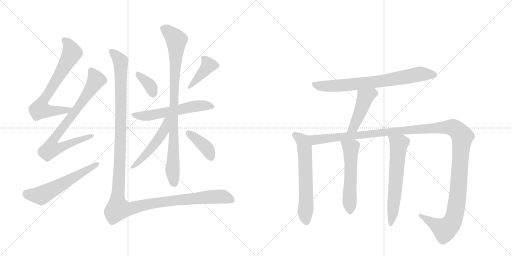
t = 0.00 s
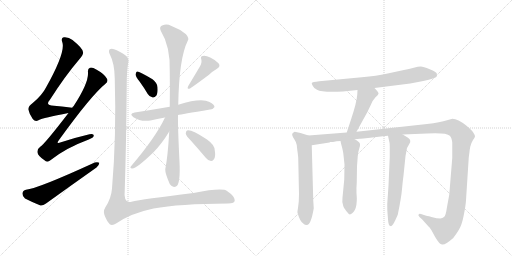
t = 2.58 s
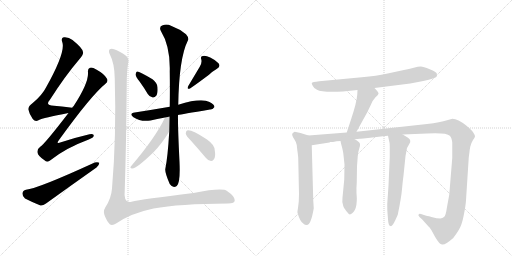
t = 5.16 s
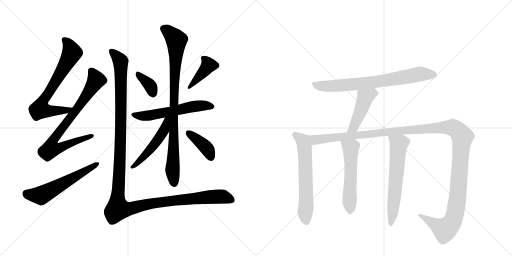
t = 7.74 s
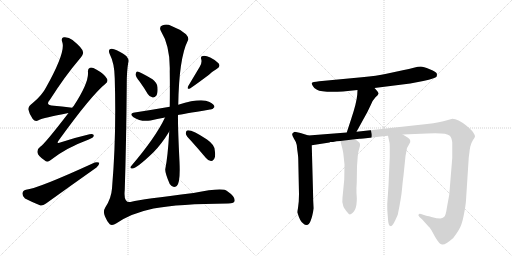
t = 10.32 s
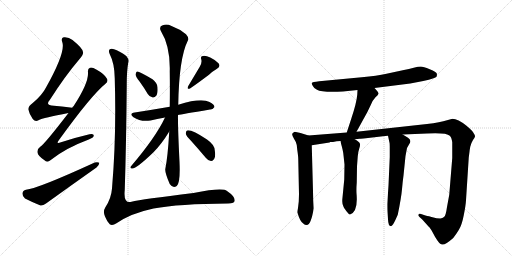
t = 12.90 s

The animated SVG that drew these frames (rendered in a browser with its animation timeline set to each time). Animation: 16 CSS @keyframes rules; one cycle of 12.90 s.

<svg version="1.1" viewBox="0 0 2048 1024" xmlns="http://www.w3.org/2000/svg">
  <g stroke="lightgray" stroke-dasharray="1,1" stroke-width="1" transform="scale(4, 4)">
    <line x1="0" y1="0" x2="256" y2="256"></line>
    <line x1="256" y1="0" x2="0" y2="256"></line>
    <line x1="128" y1="0" x2="128" y2="256"></line>
    <line x1="0" y1="128" x2="256" y2="128"></line>
    <line x1="256" y1="0" x2="512" y2="256"></line>
    <line x1="512" y1="0" x2="256" y2="256"></line>
    <line x1="384" y1="0" x2="384" y2="256"></line>
    <line x1="256" y1="128" x2="512" y2="128"></line>
  </g>
<g transform="scale(1, -1) translate(0, -850)">
   <style type="text/css">
    @keyframes keyframes0 {
      from {
       stroke: black;
       stroke-dashoffset: 702;
       stroke-width: 128;
       }
       70% {
       animation-timing-function: step-end;
       stroke: black;
       stroke-dashoffset: 0;
       stroke-width: 128;
       }
       to {
       stroke: black;
       stroke-width: 1024;
       }
       }
       #make-me-a-hanzi-animation-0 {
         animation: keyframes0 0.821289s both;
         animation-delay: 0.000000s;
         animation-timing-function: linear;
       }
    @keyframes keyframes1 {
      from {
       stroke: black;
       stroke-dashoffset: 782;
       stroke-width: 128;
       }
       72% {
       animation-timing-function: step-end;
       stroke: black;
       stroke-dashoffset: 0;
       stroke-width: 128;
       }
       to {
       stroke: black;
       stroke-width: 1024;
       }
       }
       #make-me-a-hanzi-animation-1 {
         animation: keyframes1 0.886393s both;
         animation-delay: 0.821289s;
         animation-timing-function: linear;
       }
    @keyframes keyframes2 {
      from {
       stroke: black;
       stroke-dashoffset: 576;
       stroke-width: 128;
       }
       65% {
       animation-timing-function: step-end;
       stroke: black;
       stroke-dashoffset: 0;
       stroke-width: 128;
       }
       to {
       stroke: black;
       stroke-width: 1024;
       }
       }
       #make-me-a-hanzi-animation-2 {
         animation: keyframes2 0.718750s both;
         animation-delay: 1.707682s;
         animation-timing-function: linear;
       }
    @keyframes keyframes3 {
      from {
       stroke: black;
       stroke-dashoffset: 359;
       stroke-width: 128;
       }
       54% {
       animation-timing-function: step-end;
       stroke: black;
       stroke-dashoffset: 0;
       stroke-width: 128;
       }
       to {
       stroke: black;
       stroke-width: 1024;
       }
       }
       #make-me-a-hanzi-animation-3 {
         animation: keyframes3 0.542155s both;
         animation-delay: 2.426432s;
         animation-timing-function: linear;
       }
    @keyframes keyframes4 {
      from {
       stroke: black;
       stroke-dashoffset: 398;
       stroke-width: 128;
       }
       56% {
       animation-timing-function: step-end;
       stroke: black;
       stroke-dashoffset: 0;
       stroke-width: 128;
       }
       to {
       stroke: black;
       stroke-width: 1024;
       }
       }
       #make-me-a-hanzi-animation-4 {
         animation: keyframes4 0.573893s both;
         animation-delay: 2.968587s;
         animation-timing-function: linear;
       }
    @keyframes keyframes5 {
      from {
       stroke: black;
       stroke-dashoffset: 574;
       stroke-width: 128;
       }
       65% {
       animation-timing-function: step-end;
       stroke: black;
       stroke-dashoffset: 0;
       stroke-width: 128;
       }
       to {
       stroke: black;
       stroke-width: 1024;
       }
       }
       #make-me-a-hanzi-animation-5 {
         animation: keyframes5 0.717122s both;
         animation-delay: 3.542480s;
         animation-timing-function: linear;
       }
    @keyframes keyframes6 {
      from {
       stroke: black;
       stroke-dashoffset: 900;
       stroke-width: 128;
       }
       75% {
       animation-timing-function: step-end;
       stroke: black;
       stroke-dashoffset: 0;
       stroke-width: 128;
       }
       to {
       stroke: black;
       stroke-width: 1024;
       }
       }
       #make-me-a-hanzi-animation-6 {
         animation: keyframes6 0.982422s both;
         animation-delay: 4.259603s;
         animation-timing-function: linear;
       }
    @keyframes keyframes7 {
      from {
       stroke: black;
       stroke-dashoffset: 504;
       stroke-width: 128;
       }
       62% {
       animation-timing-function: step-end;
       stroke: black;
       stroke-dashoffset: 0;
       stroke-width: 128;
       }
       to {
       stroke: black;
       stroke-width: 1024;
       }
       }
       #make-me-a-hanzi-animation-7 {
         animation: keyframes7 0.660156s both;
         animation-delay: 5.242025s;
         animation-timing-function: linear;
       }
    @keyframes keyframes8 {
      from {
       stroke: black;
       stroke-dashoffset: 392;
       stroke-width: 128;
       }
       56% {
       animation-timing-function: step-end;
       stroke: black;
       stroke-dashoffset: 0;
       stroke-width: 128;
       }
       to {
       stroke: black;
       stroke-width: 1024;
       }
       }
       #make-me-a-hanzi-animation-8 {
         animation: keyframes8 0.569010s both;
         animation-delay: 5.902181s;
         animation-timing-function: linear;
       }
    @keyframes keyframes9 {
      from {
       stroke: black;
       stroke-dashoffset: 1361;
       stroke-width: 128;
       }
       82% {
       animation-timing-function: step-end;
       stroke: black;
       stroke-dashoffset: 0;
       stroke-width: 128;
       }
       to {
       stroke: black;
       stroke-width: 1024;
       }
       }
       #make-me-a-hanzi-animation-9 {
         animation: keyframes9 1.357585s both;
         animation-delay: 6.471191s;
         animation-timing-function: linear;
       }
    @keyframes keyframes10 {
      from {
       stroke: black;
       stroke-dashoffset: 744;
       stroke-width: 128;
       }
       71% {
       animation-timing-function: step-end;
       stroke: black;
       stroke-dashoffset: 0;
       stroke-width: 128;
       }
       to {
       stroke: black;
       stroke-width: 1024;
       }
       }
       #make-me-a-hanzi-animation-10 {
         animation: keyframes10 0.855469s both;
         animation-delay: 7.828776s;
         animation-timing-function: linear;
       }
    @keyframes keyframes11 {
      from {
       stroke: black;
       stroke-dashoffset: 460;
       stroke-width: 128;
       }
       60% {
       animation-timing-function: step-end;
       stroke: black;
       stroke-dashoffset: 0;
       stroke-width: 128;
       }
       to {
       stroke: black;
       stroke-width: 1024;
       }
       }
       #make-me-a-hanzi-animation-11 {
         animation: keyframes11 0.624349s both;
         animation-delay: 8.684245s;
         animation-timing-function: linear;
       }
    @keyframes keyframes12 {
      from {
       stroke: black;
       stroke-dashoffset: 620;
       stroke-width: 128;
       }
       67% {
       animation-timing-function: step-end;
       stroke: black;
       stroke-dashoffset: 0;
       stroke-width: 128;
       }
       to {
       stroke: black;
       stroke-width: 1024;
       }
       }
       #make-me-a-hanzi-animation-12 {
         animation: keyframes12 0.754557s both;
         animation-delay: 9.308594s;
         animation-timing-function: linear;
       }
    @keyframes keyframes13 {
      from {
       stroke: black;
       stroke-dashoffset: 1384;
       stroke-width: 128;
       }
       82% {
       animation-timing-function: step-end;
       stroke: black;
       stroke-dashoffset: 0;
       stroke-width: 128;
       }
       to {
       stroke: black;
       stroke-width: 1024;
       }
       }
       #make-me-a-hanzi-animation-13 {
         animation: keyframes13 1.376302s both;
         animation-delay: 10.063151s;
         animation-timing-function: linear;
       }
    @keyframes keyframes14 {
      from {
       stroke: black;
       stroke-dashoffset: 554;
       stroke-width: 128;
       }
       64% {
       animation-timing-function: step-end;
       stroke: black;
       stroke-dashoffset: 0;
       stroke-width: 128;
       }
       to {
       stroke: black;
       stroke-width: 1024;
       }
       }
       #make-me-a-hanzi-animation-14 {
         animation: keyframes14 0.700846s both;
         animation-delay: 11.439453s;
         animation-timing-function: linear;
       }
    @keyframes keyframes15 {
      from {
       stroke: black;
       stroke-dashoffset: 622;
       stroke-width: 128;
       }
       67% {
       animation-timing-function: step-end;
       stroke: black;
       stroke-dashoffset: 0;
       stroke-width: 128;
       }
       to {
       stroke: black;
       stroke-width: 1024;
       }
       }
       #make-me-a-hanzi-animation-15 {
         animation: keyframes15 0.756185s both;
         animation-delay: 12.140299s;
         animation-timing-function: linear;
       }
</style>
<path d="M 289 419 Q 285 420 281 420 Q 247 424 216 427 Q 179 428 199 450 Q 260 546 320 616 Q 335 634 332 642 Q 331 657 290 690 Q 274 703 255 701 Q 243 698 249 682 Q 264 643 184 500 Q 168 469 132 439 Q 113 426 113 413 Q 117 394 131 374 Q 141 362 154 369 Q 173 379 274 398 C 303 404 319 415 289 419 Z" fill="lightgray"></path> 
<path d="M 274 398 Q 177 272 161 263 Q 148 254 150 240 Q 151 227 178 209 Q 188 197 203 210 Q 263 258 355 292 Q 374 299 375 307 Q 376 317 358 313 Q 306 301 244 281 Q 222 272 236 290 Q 366 470 422 515 Q 434 525 428 535 Q 418 554 385 572 Q 369 582 360 579 Q 350 576 352 560 Q 355 518 294 425 Q 291 424 289 419 L 274 398 Z" fill="lightgray"></path> 
<path d="M 104 91 Q 91 88 90 77 Q 89 64 100 56 Q 125 43 162 28 Q 172 27 184 36 Q 284 108 386 180 Q 398 190 397 199 Q 391 203 379 200 Q 150 95 104 91 Z" fill="lightgray"></path> 
<path d="M 559 523 Q 575 501 591 474 Q 598 462 611 460 Q 618 459 625 467 Q 632 477 630 501 Q 630 517 610 533 Q 555 566 548 564 Q 544 563 542 552 Q 543 543 559 523 Z" fill="lightgray"></path> 
<path d="M 799 583 L 753 506 Q 746 491 760 496 Q 784 512 836 551 Q 849 564 868 575 Q 884 584 874 597 Q 862 610 841 620 Q 822 629 811 626 Q 801 625 805 613 Q 809 600 799 583 Z" fill="lightgray"></path> 
<path d="M 712 390 Q 724 393 840 412 Q 850 411 858 422 Q 858 432 838 442 Q 805 460 713 431 L 679 423 Q 610 411 539 400 Q 514 396 534 381 Q 562 362 602 368 Q 627 374 660 380 L 712 390 Z" fill="lightgray"></path> 
<path d="M 677 324 Q 671 221 661 173 Q 660 158 679 114 Q 691 96 707 106 Q 722 119 718 203 Q 711 344 712 390 L 713 431 Q 716 617 751 687 Q 758 697 744 713 Q 719 734 686 746 Q 667 756 651 749 Q 635 745 643 727 Q 682 664 679 564 Q 680 488 679 423 L 677 324 Z" fill="lightgray"></path> 
<path d="M 660 380 Q 623 301 524 185 Q 518 178 528 176 Q 543 173 613 240 Q 646 273 677 324 C 721 395 673 407 660 380 Z" fill="lightgray"></path> 
<path d="M 763 288 Q 791 257 823 219 Q 832 207 844 206 Q 851 205 857 215 Q 863 225 859 249 Q 858 271 828 292 Q 764 334 748 328 Q 744 327 743 316 Q 744 307 763 288 Z" fill="lightgray"></path> 
<path d="M 513 600 Q 517 612 506 625 Q 496 635 467 649 Q 448 659 439 653 Q 432 646 440 631 Q 458 597 459 536 Q 466 307 448 96 Q 445 56 421 20 Q 411 4 420 -16 Q 429 -38 439 -47 Q 449 -54 466 -43 Q 524 -3 614 16 Q 716 35 912 36 Q 939 36 939 49 Q 939 65 908 86 Q 890 101 774 78 Q 567 53 526 43 Q 493 34 499 90 Q 505 279 507 514 Q 507 566 513 600 Z" fill="lightgray"></path> 
<path d="M 1498 498 L 1641 516 L 1693 526 Q 1743 537 1746 543 Q 1749 549 1747 556 Q 1746 562 1719 573 Q 1693 584 1683 584 Q 1673 584 1655 579 Q 1638 574 1611 569 L 1546 555 Q 1508 546 1447 541 L 1277 525 Q 1249 522 1247 518 Q 1246 514 1252 505 Q 1257 495 1268 491 Q 1286 480 1372 484 L 1430 490 L 1498 498 Z" fill="lightgray"></path> 
<path d="M 1426 323 L 1469 401 L 1483 430 Q 1491 450 1502 461 Q 1513 471 1514 475 Q 1516 479 1498 498 C 1478 520 1432 520 1430 490 L 1429 471 Q 1426 438 1406 378 L 1387 320 C 1378 291 1412 297 1426 323 Z" fill="lightgray"></path> 
<path d="M 1234 308 L 1202 318 L 1179 323 Q 1171 320 1169 315 Q 1167 309 1176 295 Q 1186 280 1187 270 L 1189 251 Q 1193 224 1193 215 L 1196 73 L 1195 44 L 1192 18 Q 1189 2 1190 -1 Q 1200 -36 1213 -44 Q 1219 -50 1227 -50 Q 1244 -50 1255 17 L 1253 48 L 1247 269 C 1246 299 1246 304 1234 308 Z" fill="lightgray"></path> 
<path d="M 1611 312 L 1708 316 Q 1786 320 1799 307 Q 1806 302 1809 281 L 1809 218 L 1797 71 L 1788 22 Q 1783 -14 1776 -18 Q 1770 -22 1761 -24 Q 1749 -24 1726 -18 Q 1704 -12 1702 -12 L 1684 -6 Q 1676 -4 1675 -7 Q 1671 -11 1678 -18 L 1689 -28 L 1715 -57 Q 1717 -57 1727 -73 L 1740 -97 Q 1758 -128 1768 -128 Q 1779 -132 1813 -102 Q 1824 -88 1835 -70 Q 1847 -52 1855 -11 Q 1863 29 1864 49 L 1875 220 L 1878 243 Q 1878 247 1881 263 Q 1885 279 1892 290 Q 1899 300 1900 304 Q 1901 308 1893 320 Q 1886 331 1866 347 Q 1831 375 1810 375 L 1788 369 Q 1762 360 1708 354 L 1426 323 L 1387 320 L 1234 308 C 1204 306 1217 264 1247 269 L 1318 280 L 1321 282 L 1332 282 Q 1346 286 1362 286 L 1419 293 L 1439 295 Q 1446 294 1472 298 L 1532 305 Q 1533 306 1541 306 L 1552 307 L 1611 312 Z" fill="lightgray"></path> 
<path d="M 1362 286 L 1364 276 Q 1373 245 1374 229 L 1378 192 L 1377 132 L 1370 60 Q 1367 38 1373 26 Q 1374 21 1385 6 Q 1397 -9 1400 -8 Q 1433 4 1426 77 Q 1425 94 1427 120 L 1428 185 L 1431 225 Q 1433 245 1437 256 Q 1441 267 1440 274 Q 1438 283 1419 293 C 1393 308 1356 315 1362 286 Z" fill="lightgray"></path> 
<path d="M 1552 307 L 1558 279 Q 1559 277 1559 255 L 1559 222 L 1554 108 L 1549 34 Q 1549 8 1550 -1 L 1552 -27 Q 1553 -55 1564 -55 Q 1572 -51 1582 -29 L 1591 -9 Q 1605 59 1608 93 Q 1611 127 1614 148 L 1622 226 L 1628 258 L 1636 272 Q 1643 282 1641 287 Q 1641 293 1632 299 L 1611 312 C 1585 328 1546 336 1552 307 Z" fill="lightgray"></path> 
      <clipPath id="make-me-a-hanzi-clip-0">
      <path d="M 289 419 Q 285 420 281 420 Q 247 424 216 427 Q 179 428 199 450 Q 260 546 320 616 Q 335 634 332 642 Q 331 657 290 690 Q 274 703 255 701 Q 243 698 249 682 Q 264 643 184 500 Q 168 469 132 439 Q 113 426 113 413 Q 117 394 131 374 Q 141 362 154 369 Q 173 379 274 398 C 303 404 319 415 289 419 Z" fill="lightgray"></path>
      </clipPath>
      <path clip-path="url(#make-me-a-hanzi-clip-0)" d="M 258 690 L 274 673 L 288 639 L 167 436 L 160 413 L 180 407 L 236 406 L 284 414 " fill="none" id="make-me-a-hanzi-animation-0" stroke-dasharray="574 1148" stroke-linecap="round"></path>

      <clipPath id="make-me-a-hanzi-clip-1">
      <path d="M 274 398 Q 177 272 161 263 Q 148 254 150 240 Q 151 227 178 209 Q 188 197 203 210 Q 263 258 355 292 Q 374 299 375 307 Q 376 317 358 313 Q 306 301 244 281 Q 222 272 236 290 Q 366 470 422 515 Q 434 525 428 535 Q 418 554 385 572 Q 369 582 360 579 Q 350 576 352 560 Q 355 518 294 425 Q 291 424 289 419 L 274 398 Z" fill="lightgray"></path>
      </clipPath>
      <path clip-path="url(#make-me-a-hanzi-clip-1)" d="M 365 566 L 385 530 L 324 435 L 217 295 L 213 262 L 249 262 L 367 307 " fill="none" id="make-me-a-hanzi-animation-1" stroke-dasharray="654 1308" stroke-linecap="round"></path>

      <clipPath id="make-me-a-hanzi-clip-2">
      <path d="M 104 91 Q 91 88 90 77 Q 89 64 100 56 Q 125 43 162 28 Q 172 27 184 36 Q 284 108 386 180 Q 398 190 397 199 Q 391 203 379 200 Q 150 95 104 91 Z" fill="lightgray"></path>
      </clipPath>
      <path clip-path="url(#make-me-a-hanzi-clip-2)" d="M 106 76 L 114 71 L 169 70 L 392 195 " fill="none" id="make-me-a-hanzi-animation-2" stroke-dasharray="448 896" stroke-linecap="round"></path>

      <clipPath id="make-me-a-hanzi-clip-3">
      <path d="M 559 523 Q 575 501 591 474 Q 598 462 611 460 Q 618 459 625 467 Q 632 477 630 501 Q 630 517 610 533 Q 555 566 548 564 Q 544 563 542 552 Q 543 543 559 523 Z" fill="lightgray"></path>
      </clipPath>
      <path clip-path="url(#make-me-a-hanzi-clip-3)" d="M 549 556 L 600 507 L 611 477 " fill="none" id="make-me-a-hanzi-animation-3" stroke-dasharray="231 462" stroke-linecap="round"></path>

      <clipPath id="make-me-a-hanzi-clip-4">
      <path d="M 799 583 L 753 506 Q 746 491 760 496 Q 784 512 836 551 Q 849 564 868 575 Q 884 584 874 597 Q 862 610 841 620 Q 822 629 811 626 Q 801 625 805 613 Q 809 600 799 583 Z" fill="lightgray"></path>
      </clipPath>
      <path clip-path="url(#make-me-a-hanzi-clip-4)" d="M 818 615 L 833 587 L 761 504 " fill="none" id="make-me-a-hanzi-animation-4" stroke-dasharray="270 540" stroke-linecap="round"></path>

      <clipPath id="make-me-a-hanzi-clip-5">
      <path d="M 712 390 Q 724 393 840 412 Q 850 411 858 422 Q 858 432 838 442 Q 805 460 713 431 L 679 423 Q 610 411 539 400 Q 514 396 534 381 Q 562 362 602 368 Q 627 374 660 380 L 712 390 Z" fill="lightgray"></path>
      </clipPath>
      <path clip-path="url(#make-me-a-hanzi-clip-5)" d="M 535 391 L 592 387 L 769 424 L 849 424 " fill="none" id="make-me-a-hanzi-animation-5" stroke-dasharray="446 892" stroke-linecap="round"></path>

      <clipPath id="make-me-a-hanzi-clip-6">
      <path d="M 677 324 Q 671 221 661 173 Q 660 158 679 114 Q 691 96 707 106 Q 722 119 718 203 Q 711 344 712 390 L 713 431 Q 716 617 751 687 Q 758 697 744 713 Q 719 734 686 746 Q 667 756 651 749 Q 635 745 643 727 Q 682 664 679 564 Q 680 488 679 423 L 677 324 Z" fill="lightgray"></path>
      </clipPath>
      <path clip-path="url(#make-me-a-hanzi-clip-6)" d="M 653 736 L 671 727 L 706 689 L 690 164 L 697 118 " fill="none" id="make-me-a-hanzi-animation-6" stroke-dasharray="772 1544" stroke-linecap="round"></path>

      <clipPath id="make-me-a-hanzi-clip-7">
      <path d="M 660 380 Q 623 301 524 185 Q 518 178 528 176 Q 543 173 613 240 Q 646 273 677 324 C 721 395 673 407 660 380 Z" fill="lightgray"></path>
      </clipPath>
      <path clip-path="url(#make-me-a-hanzi-clip-7)" d="M 675 376 L 666 370 L 656 327 L 622 278 L 577 224 L 530 182 " fill="none" id="make-me-a-hanzi-animation-7" stroke-dasharray="376 752" stroke-linecap="round"></path>

      <clipPath id="make-me-a-hanzi-clip-8">
      <path d="M 763 288 Q 791 257 823 219 Q 832 207 844 206 Q 851 205 857 215 Q 863 225 859 249 Q 858 271 828 292 Q 764 334 748 328 Q 744 327 743 316 Q 744 307 763 288 Z" fill="lightgray"></path>
      </clipPath>
      <path clip-path="url(#make-me-a-hanzi-clip-8)" d="M 752 319 L 818 266 L 843 221 " fill="none" id="make-me-a-hanzi-animation-8" stroke-dasharray="264 528" stroke-linecap="round"></path>

      <clipPath id="make-me-a-hanzi-clip-9">
      <path d="M 513 600 Q 517 612 506 625 Q 496 635 467 649 Q 448 659 439 653 Q 432 646 440 631 Q 458 597 459 536 Q 466 307 448 96 Q 445 56 421 20 Q 411 4 420 -16 Q 429 -38 439 -47 Q 449 -54 466 -43 Q 524 -3 614 16 Q 716 35 912 36 Q 939 36 939 49 Q 939 65 908 86 Q 890 101 774 78 Q 567 53 526 43 Q 493 34 499 90 Q 505 279 507 514 Q 507 566 513 600 Z" fill="lightgray"></path>
      </clipPath>
      <path clip-path="url(#make-me-a-hanzi-clip-9)" d="M 446 645 L 482 605 L 484 571 L 483 323 L 472 15 L 514 14 L 619 38 L 814 61 L 887 64 L 926 50 " fill="none" id="make-me-a-hanzi-animation-9" stroke-dasharray="1233 2466" stroke-linecap="round"></path>

      <clipPath id="make-me-a-hanzi-clip-10">
      <path d="M 1498 498 L 1641 516 L 1693 526 Q 1743 537 1746 543 Q 1749 549 1747 556 Q 1746 562 1719 573 Q 1693 584 1683 584 Q 1673 584 1655 579 Q 1638 574 1611 569 L 1546 555 Q 1508 546 1447 541 L 1277 525 Q 1249 522 1247 518 Q 1246 514 1252 505 Q 1257 495 1268 491 Q 1286 480 1372 484 L 1430 490 L 1498 498 Z" fill="lightgray"></path>
      </clipPath>
      <path clip-path="url(#make-me-a-hanzi-clip-10)" d="M 1254 513 L 1293 505 L 1360 507 L 1531 526 L 1680 554 L 1737 550 " fill="none" id="make-me-a-hanzi-animation-10" stroke-dasharray="616 1232" stroke-linecap="round"></path>

      <clipPath id="make-me-a-hanzi-clip-11">
      <path d="M 1426 323 L 1469 401 L 1483 430 Q 1491 450 1502 461 Q 1513 471 1514 475 Q 1516 479 1498 498 C 1478 520 1432 520 1430 490 L 1429 471 Q 1426 438 1406 378 L 1387 320 C 1378 291 1412 297 1426 323 Z" fill="lightgray"></path>
      </clipPath>
      <path clip-path="url(#make-me-a-hanzi-clip-11)" d="M 1506 476 L 1492 478 L 1461 460 L 1414 341 L 1393 326 " fill="none" id="make-me-a-hanzi-animation-11" stroke-dasharray="332 664" stroke-linecap="round"></path>

      <clipPath id="make-me-a-hanzi-clip-12">
      <path d="M 1234 308 L 1202 318 L 1179 323 Q 1171 320 1169 315 Q 1167 309 1176 295 Q 1186 280 1187 270 L 1189 251 Q 1193 224 1193 215 L 1196 73 L 1195 44 L 1192 18 Q 1189 2 1190 -1 Q 1200 -36 1213 -44 Q 1219 -50 1227 -50 Q 1244 -50 1255 17 L 1253 48 L 1247 269 C 1246 299 1246 304 1234 308 Z" fill="lightgray"></path>
      </clipPath>
      <path clip-path="url(#make-me-a-hanzi-clip-12)" d="M 1180 312 L 1212 286 L 1218 259 L 1225 -36 " fill="none" id="make-me-a-hanzi-animation-12" stroke-dasharray="492 984" stroke-linecap="round"></path>

      <clipPath id="make-me-a-hanzi-clip-13">
      <path d="M 1611 312 L 1708 316 Q 1786 320 1799 307 Q 1806 302 1809 281 L 1809 218 L 1797 71 L 1788 22 Q 1783 -14 1776 -18 Q 1770 -22 1761 -24 Q 1749 -24 1726 -18 Q 1704 -12 1702 -12 L 1684 -6 Q 1676 -4 1675 -7 Q 1671 -11 1678 -18 L 1689 -28 L 1715 -57 Q 1717 -57 1727 -73 L 1740 -97 Q 1758 -128 1768 -128 Q 1779 -132 1813 -102 Q 1824 -88 1835 -70 Q 1847 -52 1855 -11 Q 1863 29 1864 49 L 1875 220 L 1878 243 Q 1878 247 1881 263 Q 1885 279 1892 290 Q 1899 300 1900 304 Q 1901 308 1893 320 Q 1886 331 1866 347 Q 1831 375 1810 375 L 1788 369 Q 1762 360 1708 354 L 1426 323 L 1387 320 L 1234 308 C 1204 306 1217 264 1247 269 L 1318 280 L 1321 282 L 1332 282 Q 1346 286 1362 286 L 1419 293 L 1439 295 Q 1446 294 1472 298 L 1532 305 Q 1533 306 1541 306 L 1552 307 L 1611 312 Z" fill="lightgray"></path>
      </clipPath>
      <path clip-path="url(#make-me-a-hanzi-clip-13)" d="M 1242 303 L 1265 291 L 1623 330 L 1792 341 L 1824 333 L 1849 303 L 1832 74 L 1814 -28 L 1797 -54 L 1778 -68 L 1680 -12 " fill="none" id="make-me-a-hanzi-animation-13" stroke-dasharray="1256 2512" stroke-linecap="round"></path>

      <clipPath id="make-me-a-hanzi-clip-14">
      <path d="M 1362 286 L 1364 276 Q 1373 245 1374 229 L 1378 192 L 1377 132 L 1370 60 Q 1367 38 1373 26 Q 1374 21 1385 6 Q 1397 -9 1400 -8 Q 1433 4 1426 77 Q 1425 94 1427 120 L 1428 185 L 1431 225 Q 1433 245 1437 256 Q 1441 267 1440 274 Q 1438 283 1419 293 C 1393 308 1356 315 1362 286 Z" fill="lightgray"></path>
      </clipPath>
      <path clip-path="url(#make-me-a-hanzi-clip-14)" d="M 1370 282 L 1403 258 L 1398 51 L 1402 1 " fill="none" id="make-me-a-hanzi-animation-14" stroke-dasharray="426 852" stroke-linecap="round"></path>

      <clipPath id="make-me-a-hanzi-clip-15">
      <path d="M 1552 307 L 1558 279 Q 1559 277 1559 255 L 1559 222 L 1554 108 L 1549 34 Q 1549 8 1550 -1 L 1552 -27 Q 1553 -55 1564 -55 Q 1572 -51 1582 -29 L 1591 -9 Q 1605 59 1608 93 Q 1611 127 1614 148 L 1622 226 L 1628 258 L 1636 272 Q 1643 282 1641 287 Q 1641 293 1632 299 L 1611 312 C 1585 328 1546 336 1552 307 Z" fill="lightgray"></path>
      </clipPath>
      <path clip-path="url(#make-me-a-hanzi-clip-15)" d="M 1560 301 L 1595 274 L 1564 -46 " fill="none" id="make-me-a-hanzi-animation-15" stroke-dasharray="494 988" stroke-linecap="round"></path>

</g>
</svg>
